pico-8 play session: hold → + tap 🅾, after a click and taps of 🅾, ❎, 🅾+❎, 🅾 in the second before t = 0

[t = 1 s] hold → ~1s, tap 🅾 ~2×
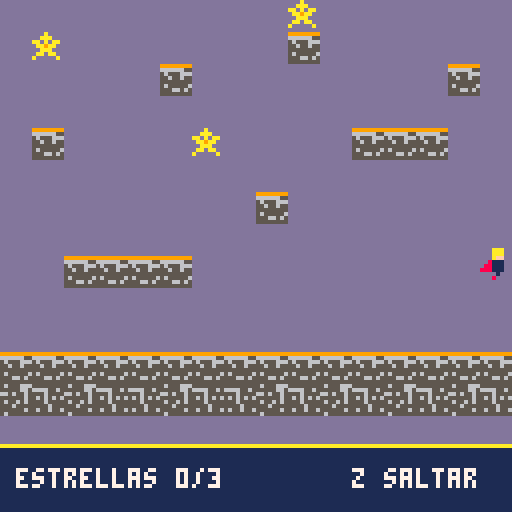
[t = 6 s] hold → ~6s, tap 🅾 ~10×
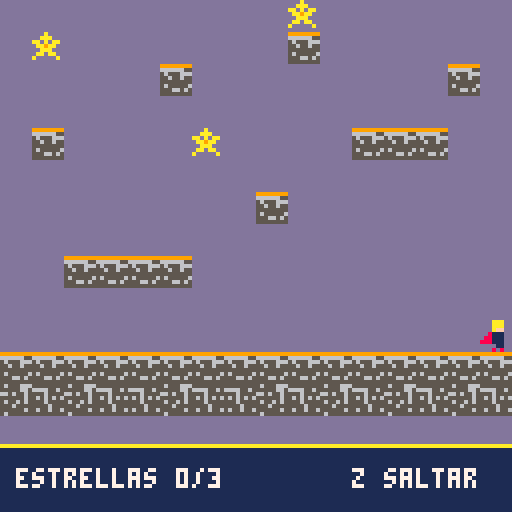

pico-8 cartridge
version 43
__lua__
-- dante y las estrellas
-- version 1.4: musica continua y dedicatoria

function _init()
 cambiar_planeta(1)
 -- iniciar la musica solo una vez
 music(0,500)
end

function cambiar_planeta(n)
 planeta=n
 offset=(n-1)*16
 estrellas={}
 plataformas={}
 temporales={}
 recogidas=0
 rosa=nil
 victoria=false
 listo=false
 final_t=0
 camila_x=136
 corazon_sonido=false

 dante={
  x=8,y=80,vy=0,
  en_suelo=false,
  andando=false,
  direccion=1,
  sobre=nil
 }
 if planeta==1 then
  dante.x=60
 end

 -- objetos de este planeta
 for cy=0,15 do
  for cx=0,15 do
   local id=mget(offset+cx,cy)
   local px=cx*8
   local py=cy*8

   if id==17 then
    add(estrellas,{
     x=px,y=py,tomada=false
    })
   elseif id==20 then
    rosa={x=px,y=py}
   elseif planeta==2 and fget(id,1) then
    add(plataformas,{
     x=px,y=py,origen=px,
     sprid=id,vel=0.4,dx=0,
     tipo=1
    })
   elseif planeta==3 and fget(id,2) then
    add(temporales,{
     x=px,y=py,sprid=id,
     estado=0,t=0,tipo=2
    })
   end
  end
 end

end

-- terrenos fijos: bandera 0
function solido(x,y)
 if x<0 or x>=128
 or y<0 or y>=128 then
  return false
 end
 local tx=offset+flr(x/8)
 local ty=flr(y/8)
 local id=mget(tx,ty)
 return fget(id,0)
  and not fget(id,1)
  and not fget(id,2)
end

function toca_muro(x,y)
 return solido(x,y)
  or solido(x+7,y)
  or solido(x,y+7)
  or solido(x+7,y+7)
end

function mover_x(dx)
 while abs(dx)>0 do
  local paso=sgn(dx)*min(abs(dx),1)
  local nx=dante.x+paso
  if nx<0 or nx>120
  or toca_muro(nx,dante.y) then
   break
  end
  dante.x=nx
  dx-=paso
 end
end

-- aterrizar sobre plataformas especiales
function caer_en(lista,pies,nuevos_pies)
 for p in all(lista) do
  if (p.tipo==1 or p.estado<2)
  and pies<=p.y
  and nuevos_pies>=p.y
  and dante.x+8>p.x
  and dante.x<p.x+8 then
   dante.y=p.y-8
   dante.vy=0
   dante.en_suelo=true
   dante.sobre=p

   -- comenzar cuenta regresiva
   if p.tipo==2 and p.estado==0 then
    p.estado=1
    p.t=48
   end
   return true
  end
 end
 return false
end

function mover_y(dy)
 dante.en_suelo=false
 dante.sobre=nil

 while abs(dy)>0 do
  local paso=sgn(dy)*min(abs(dy),1)
  local ny=dante.y+paso

  -- mantener el salto superior original
  if ny>120 or toca_muro(dante.x,ny) then
   if paso>0 then
    dante.en_suelo=true
   end
   dante.vy=0
   break
  end

  if paso>0 then
   local pies=dante.y+8
   local nuevos_pies=ny+8
   if caer_en(plataformas,pies,nuevos_pies)
   or caer_en(temporales,pies,nuevos_pies) then
    return
   end
  end

  dante.y=ny
  dy-=paso
 end
end

-- cometas del planeta 2
function mover_plataformas()
 for p in all(plataformas) do
  local antes=p.x
  local nx=p.x+p.vel
  if nx>p.origen+8 then
   nx=p.origen+8
   p.vel=-abs(p.vel)
  elseif nx<p.origen-8 then
   nx=p.origen-8
   p.vel=abs(p.vel)
  end
  p.x=nx
  p.dx=p.x-antes
 end
end

-- cristales del planeta 3
function actualizar_temporales()
 for p in all(temporales) do
  if p.estado==1 then
   p.t-=1
   if p.t<=0 then
    p.estado=2
    p.t=90
    if dante.sobre==p then
     dante.en_suelo=false
     dante.sobre=nil
    end
   end
  elseif p.estado==2 then
   p.t-=1
   if p.t<=0 then
    p.estado=0
    p.t=0
   end
  end
 end
end

function _update60()
 -- continuar entre escenas
 if victoria then
  if planeta==3 then
   -- primero se lee el mensaje
   final_t+=1

   -- camila entra luego de leer
   -- el mensaje (2.5 segundos)
   if final_t>150 then
    camila_x=max(72,camila_x-0.5)
    if camila_x<=72 and not corazon_sonido then
     sfx(33,3)
     corazon_sonido=true
    end
   end

   -- volver a jugar tras el abrazo
   if final_t>390 and btnp(4) then
    cambiar_planeta(1)
   end
  else
   -- continuar entre planetas
   if not btn(4) then
    listo=true
   end
   if listo and btnp(4) then
    cambiar_planeta(planeta+1)
   end
  end
  return
 end

 local soporte=dante.sobre
 mover_plataformas()
 actualizar_temporales()

 -- viajar encima de los cometas
 if soporte and soporte.tipo==1
 and dante.en_suelo then
  mover_x(soporte.dx)
 end

 local dx=0
 dante.andando=false
 if btn(0) then
  dx=-1
  dante.direccion=-1
  dante.andando=true
 end
 if btn(1) then
  dx=1
  dante.direccion=1
  dante.andando=true
 end

 if btnp(4) and dante.en_suelo then
  dante.vy=-3.5
  dante.en_suelo=false
  dante.sobre=nil
 end

 dante.vy=min(dante.vy+0.22,3)
 mover_x(dx)
 mover_y(dante.vy)

 -- recoger estrellas
 for e in all(estrellas) do
  if not e.tomada
  and dante.x<e.x+8
  and dante.x+8>e.x
  and dante.y<e.y+8
  and dante.y+8>e.y then
   e.tomada=true
   recogidas+=1
   sfx(32,3)
  end
 end

 -- rescatar la rosa
 if rosa and #estrellas>0
 and recogidas==#estrellas
 and dante.x<rosa.x+8
 and dante.x+8>rosa.x
 and dante.y<rosa.y+8
 and dante.y+8>rosa.y then
  victoria=true
  listo=false
  -- la musica continua durante el final
 end
end

function dibujar_dante()
 local frame=1
 if not dante.en_suelo then
  if dante.direccion==1 then
   if dante.vy<0 then
    frame=7
   else
    frame=8
   end
  else
   if dante.vy<0 then
    frame=9
   else
    frame=10
   end
  end
 elseif dante.andando then
  local paso=flr(time()*6)%2
  if dante.direccion==1 then
   frame=3+paso
  else
   frame=5+paso
  end
 else
  frame=1+flr(time()*1.5)%2
 end
 spr(frame,dante.x,dante.y)
end

function dibujar_cuento()
 cls(13)
 pset(14,15,10)
 pset(101,20,7)
 pset(112,48,10)
 pset(20,77,7)
 pset(91,103,10)

 if planeta==1 then
  print("las estrellas",38,24,7)
  print("brillaban para todos,",20,35,7)
  print("pero aquella rosa",30,46,10)
  print("brillaba para el.",30,58,10)
  pset(87,56,10)
  pset(88,55,10)
  print("z para continuar",30,115,7)
 elseif planeta==2 then
  print("dante siguio viajando",20,24,7)
  print("entre los cometas,",28,37,7)
  print("con su rosa muy cerca.",18,54,10)
  print("z para continuar",30,115,7)
 else
  -- dedicatoria final centrada
  print("aquella rosa",40,18,7)
  print("le recordaba el",34,30,7)
  print("hermoso cabello rojito",20,42,10)
  print("de su mama.",42,54,10)

  print("ya es hora,",44,94,7)
  print("de ir a casa",48,105,10)

  -- dante espera junto a la rosa
  spr(1,48,74)
  spr(20,60,74)

  -- camila viene desde la derecha
  if final_t>150 then
   if camila_x>72 then
    local paso=flr(final_t/8)%2
    spr(13+paso,camila_x,74)
   else
    -- camila se queda junto a dante
    spr(12,72,74)

    -- el corazon aparece al llegar
    -- y flota un pixel suavemente
    spr(29,62,64-flr(final_t/24)%2)
   end
  end

  if final_t>390 then
   print("z para volver a jugar",22,119,6)
  end
 end

 -- las primeras escenas quedan intactas
 if planeta<3 then
  spr(1,54,86)
  spr(20,70,86)
 end
end

function _draw()
 if victoria then
  dibujar_cuento()
  return
 end

 if planeta==1 then
  cls(13)
 elseif planeta==2 then
  cls(2)
  line(12,20,22,14,7)
  pset(28,11,10)
  line(80,24,87,20,10)
  pset(101,36,7)
 else
  cls(2)
  pset(18,16,14)
  pset(91,12,10)
  pset(108,51,7)
 end

 -- pintar solo bloques fijos
 map(offset,0,0,0,16,16,1)

 -- cometas que se desplazan
 for p in all(plataformas) do
  spr(p.sprid,p.x,p.y)
 end

 -- cristales que desaparecen
 for p in all(temporales) do
  if p.estado==0
  or (p.estado==1
  and (p.t>18 or flr(p.t/3)%2==0)) then
   spr(p.sprid,p.x,p.y)
  end
 end

 for e in all(estrellas) do
  if not e.tomada then
   spr(17,e.x,e.y)
  end
 end

 if rosa and #estrellas>0
 and recogidas==#estrellas then
  spr(20,rosa.x,rosa.y)
 end

 dibujar_dante()

 -- hud inferior
 rectfill(0,112,127,127,1)
 line(0,111,127,111,10)
 if #estrellas>0
 and recogidas==#estrellas then
  print("encuentra la rosa!",28,117,10)
 else
  print("estrellas "..recogidas..
   "/"..#estrellas,4,117,7)
  print("z saltar",88,117,7)
 end
end
__gfx__
0000000000aaaa0000aaaa00000aaa00000aaa0000aaa00000aaa000000aaa00000aaa0000aaa00000aaa0000000000000888880008888800088888000000000
0000000000aaaa0000aaaa00000aaa00000aaa0000aaa00000aaa000000aaa00000aaa0000aaa00000aaa00000000000008ff880008ff880008ff88000000000
0000000000fffa0000afff00000aff00000aff0000ffa00000ffa000000aff00000aff0000ffa00000ffa00000000000008ff800008ff800008ff80000000000
00000000ff111180081111ff00811100008111000011180000111800008111000081110000111800001118000000000000855880008558800085588000000000
000000000f111180081111f008811100008111000011188000111800008111000881110000111800001118800000000000f585800005858000f5858000000000
0000000000111188881111008881110088811100001118880011188888801100888111000011188800110888000000000005550000f555000005550000000000
00000000001001000010010000001100000111000011100000110000000100000000100000001000000100000000000000585550000855500008555000000000
000000000810018008100180000808000008080000808000008080000080000000080000000008000000800000000000005f5f80000f0f80000f5f8000000000
99999999000a0000555555555655566600077700dd7dddd666c66c6666c66c66d6ddddddcccccccc000000000000000000000000aa0000a00000000000000000
6666665500aaa0006666556555555665007888607dd6dd1dccccccccccccccccd111d1ddc2cccc2c000000000000000000000000a0000aaa0000000000000000
56555666aa0a0aa055565555665655650788e8866dd1d6dddd6dd6dd6dddd11711dd67d1d2dddd2d000000000000000000000000000000a00000000000000000
556556550aa9aa00565656565555556506088807d1dddd1dd1d7dd1d1711dd1d1dd1dddddddddddd00000000000000000000000000d0d0000000000000000000
5555555500aaa000555655555655656507603067dddd11dddd1ddddd1ddd6d1dddd7dd1dd1d1d1d10000000000000000000000000d8d8d000000000000000000
565555560aa0aa00555565555556555507363006dd1d1dddd7dd1d7d1d17ddddd1ddd11d1d1d1d1d0000000000000000000000000d888d000000000000000000
55566565a00000a056556556555555650603330711d7dd11dd1dd1dd7dddd11d6dd1d16dd1d1d1d100000000000000000000000000d8d0000000000000000000
55555555000000005555555556555555076036076ddd611dd1d1d1d1d1dd1d1dd7ddd7dd1d1d1d1d000000000000000000000000000d00000000000000000000
77777777777777777777777777777777eeeeeeee0000000000000000000000000000000000000000000000000000000000000000000000000000000000000000
77e77e7777e77e7777e77e7777e77e77ee77ee770000000000000000000000000000000000000000000000000000000000000000000000000000000000000000
eeeeeeeeeeeeeeeeeeeeeeeeeeeeeeeeeeddeedd0000000000000000000000000000000000000000000000000000000000000000000000000000000000000000
dedddedddedddedddadddedddedddeddded2ddd20000000000000000000000000000000000000000000000000000000000000000000000000000000000000000
ddddddddddd77dddaaadddddddddddddde2ded2d0000000000000000000000000000000000000000000000000000000000000000000000000000000000000000
dd2dd2dddd7d7ddddadddadddd111dddded2ddd20000000000000000000000000000000000000000000000000000000000000000000000000000000000000000
ddddddddddd77dddddddddadd11d11dddddddedd0000000000000000000000000000000000000000000000000000000000000000000000000000000000000000
77777777777777777777777777777777222222220000000000000000000000000000000000000000000000000000000000000000000000000000000000000000
77777777777777777777777777777777000000000000000000000000000000000000000000000000000000000000000000000000000000000000000000000000
77e77e7777e77e7777e77e7777e77e77000000000000000000000000000000000000000000000000000000000000000000000000000000000000000000000000
eeeeeeeeeeeeeeeeeeeeeeeeeeeeeeee000000000000000000000000000000000000000000000000000000000000000000000000000000000000000000000000
dedddedddedddedddadddedddedddedd000000000000000000000000000000000000000000000000000000000000000000000000000000000000000000000000
ddddddddddd77dddaaaddddddddddddd000000000000000000000000000000000000000000000000000000000000000000000000000000000000000000000000
dd2dd2dddd7d7ddddadddadddd111ddd000000000000000000000000000000000000000000000000000000000000000000000000000000000000000000000000
ddddddddddd77dddddddddadd11d11dd000000000000000000000000000000000000000000000000000000000000000000000000000000000000000000000000
22222222222222222222222222222222000000000000000000000000000000000000000000000000000000000000000000000000000000000000000000000000
__gff__
0000000000000000000000000000000001000101000101010102000000000000010101010400000000000000000000000101010100000000000000000000000000000000000000000000000000000000000000000000000000000000000000000000000000000000000000000000000000000000000000000000000000000000
0000000000000000000000000000000000000000000000000000000000000000000000000000000000000000000000000000000000000000000000000000000000000000000000000000000000000000000000000000000000000000000000000000000000000000000000000000000000000000000000000000000000000000
__map__
0000000000000000001100000000000000000000000000000000000000000000000000000000140000000000000000000000000000000000000000000000000000000000000000000000000000000000000000000000000000000000000000000000000000000000000000000000000000000000000000000000000000000000
0011000000000000001000000000140000000000000000000000001900000000000000000000320000001100000000000000000000000000000000000000000000000000000000000000000000000000000000000000000000000000000000000000000000000000000000000000000000000000000000000000000000000000
0000000000100000000000000000100000000000110000161600000000001400000000330000000000242400000000000000000000000000000000000000000000000000000000000000000000000000000000000000000000000000000000000000000000000000000000000000000000000000000000000000000000000000
0000000000000000000000000000000000000000000000000000000000001600110000000000000000000000000000000000000000000000000000000000000000000000000000000000000000000000000000000000000000000000000000000000000000000000000000000000000000000000000000000000000000000000
0010000000001100000000101010000000001900000000000000000000000000240000000000300000000000003331000000000000000000000000000000000000000000000000000000000000000000000000000000000000000000000000000000000000000000000000000000000000000000000000000000000000000000
0000000000000000000000000000000000000000001900000000001100000000000000000000000000000000000000000000000000000000000000000000000000000000000000000000000000000000000000000000000000000000000000000000000000000000000000000000000000000000000000000000000000000000
0000000000000000100000000000000000000000000000000000001900000000000000240000000000110000240000000000000000000000000000000000000000000000000000000000000000000000000000000000000000000000000000000000000000000000000000000000000000000000000000000000000000000000
0000000000000000000000000000000000000000000000161616000000000000000000000000000000303200000000000000000000000000000000000000000000000000000000000000000000000000000000000000000000000000000000000000000000000000000000000000000000000000000000000000000000000000
0000101010100000000000000000000000000011000000000000000000000000000000000000002400000000000000000000000000000000000000000000000000000000000000000000000000000000000000000000000000000000000000000000000000000000000000000000000000000000000000000000000000000000
0000000000000000000000000000000000001616161600000000000000000000000030313200000000000000000000000000000000000000000000000000000000000000000000000000000000000000000000000000000000000000000000000000000000000000000000000000000000000000000000000000000000000000
0000000000000000000000000000000000000000000000000000000000000000000000000000000000000000000000000000000000000000000000000000000000000000000000000000000000000000000000000000000000000000000000000000000000000000000000000000000000000000000000000000000000000000
1010101010101010101010101010101016161716161716161716161717161716202122232021222320212223202122230000000000000000000000000000000000000000000000000000000000000000000000000000000000000000000000000000000000000000000000000000000000000000000000000000000000000000
1312131212131212131213121312131215151815151815151815151818151815333031323332303332303330323330320000000000000000000000000000000000000000000000000000000000000000000000000000000000000000000000000000000000000000000000000000000000000000000000000000000000000000
